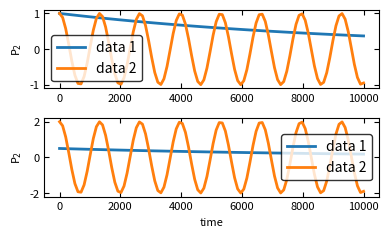

Python code for this plot:
'''
[redacted]
'''
import numpy as np
import matplotlib.pyplot as plt
import matplotlib as mpl
import matplotlib.image as mpimg
from matplotlib.offsetbox import OffsetImage, AnnotationBbox
#mpl.use('pdf')

# global variables for personal colors
red = "#EA4E34"
yellow = "#ECA300"
navy_blue = "#006CA3"
cyan = "#3ABCD2"
sky_blue = "#009BD6"
brown = "#7B2B15"
red_economist = "#E3000F"
black = "k"
dark_green = "#285F17"
meganta = "#907DAC"
lightblue_background = "#D9E5EC"
lightgray_background = "#F6F6F4"

def initialize(col=1, row=1, width=4,
               height=None,
               sharex=False,
               sharey=False,
               commonX=None,
               commonY=None,
               commonYs=None,
               labelthem=None,
               labelsize=None,
               labelthemPosition=None,
               fontsize=8,
               return_fig_args=False,
               LaTeX=False
               ):
    '''
    Initialize the plotting environment
    
    Args:
    
    col: number of plots in the vertical direction 
    row: number of plots in the horizontal direction
    width: width of the whole figure in inches
    height: hight of whole figure in inches, default value: 0.618 * width
    sharex: if sharing the x axis for all subplots, e.g., all figures have the same x variable
    sharey: if sharing the y axis for all subplots, e.g., all figures have the same y variable
    commonX: [x, y, "x label"], x, y: relative location of the x label in the figure
    commonY: [x, y, "y label"], x, y: relative location of the y label in the figure
    commonYs: [commonY, commonY, ...], in case there are many y labels to be labeled
    labelthem: True/False, if label (a), (b), ... for each subplot
    labelsize: font size of the (a), (b), ... labels
    labelthemPosition: [x, y]: relative location of the (a), (b) ... label in each subplot
    fontsize: fontsize of the x, y labels for the whole figure
    return_fig_args: False: axes = initialize(); True: fig, axes = initialize()
    LaTeX: True/False, if use LaTeX rendering option
    '''

    plt.rcParams['mathtext.fontset'] = 'custom'
    plt.rcParams['mathtext.it'] = 'Helvetica'
    plt.rcParams['mathtext.rm'] = 'Helvetica'
    plt.rc('font', family='sans-serif', serif='Helvetica')
    #plt.rc('font', family='sans-serif', serif='Osaka')
    plt.rc('text', usetex=LaTeX)
    plt.rc('xtick', labelsize=fontsize)
    plt.rc('ytick', labelsize=fontsize)
    plt.rc('axes', labelsize=fontsize)
    if height == None:
        height = width / 1.618
    fig, axes = plt.subplots(col, row, sharex=sharex, sharey=sharey)
    fig.set_size_inches(width, height)
    if commonX != None:
        fig.text(commonX[0], commonX[1], commonX[2], ha='center', fontsize=fontsize)
    if commonY != None:
        fig.text(commonY[0], commonY[1], commonY[2],  va='center', rotation='vertical', fontsize=fontsize)
    if commonYs != None:
        for i in range(row):
            fig.text(commonYs[i][0], commonYs[i][1], commonYs[i][2],  va='center', rotation='vertical', fontsize=fontsize)
    x0, y0 = -0.10, 1.15
    if labelthemPosition != None:
        x0, y0 = labelthemPosition
    if labelsize == None:
        labelsize = fontsize + 5
    if labelthem == True:
        if row == 1:
            label1List = ["(a)", "(b)", "(c)", "(d)", "(e)", "(f)", "(g)"]
            for i in range(col):
                axes[i].text(x0, y0, label1List[i], transform=axes[i].transAxes, fontsize=labelsize, fontweight='bold', va='top', ha='right')
        elif row == 2:
            label2List = [ ["(a)", "(b)"], ["(c)", "(d)"], ["(e)", "(f)"], ["(g)", "(h)"], ["(i)", "(j)"], ["(k)", "(l)"]]
            #if LaTeX:
            #    label2List = [ [r"\textbf{a}", r"\textbf{b}"], [r"\textbf{c}", r"\textbf{d}"], [r"\textbf{e}", r"\textbf{f}"], [r"\textbf{g}", r"\textbf{h}"] ]
            if col == 1:
                i = 0
                for j in range(row):
                    axes[j].text(x0, y0, label2List[i][j], transform=axes[j].transAxes, fontsize=labelsize, fontweight='bold', va='top', ha='right')
            else:
                for i in range(col):
                    for j in range(row):
                        axes[i,j].text(x0, y0, label2List[i][j], transform=axes[i, j].transAxes, fontsize=labelsize, fontweight='bold', va='top', ha='right')
        elif row == 3:
            label3List = [ ["(a)", "(b)", "(c)"], ["(d)", "(e)", "(f)"], ["(g)", "(h)", "(i)"]]
            if col == 1:
                for i in range(row):
                    axes[i].text(x0, y0, label3List[0][i], transform=axes[i].transAxes, fontsize=labelsize, fontweight='bold', va='top', ha='right')
            else:
                for i in range(col):
                    for j in range(row):
                        axes[i,j].text(x0, y0, label3List[i][j], transform=axes[i, j].transAxes, fontsize=labelsize, fontweight='bold', va='top', ha='right')
        elif row == 4:
            label2List = [ ["(a)", "(b)", "(c)", "(d)"], ["(e)", "(f)", "(g)", "(h)"], ["(i)", "(j)", "(k)", "(l)"] ]
            if col == 1:
                i = 0
                for j in range(row):
                    axes[j].text(x0, y0, label2List[i][j], transform=axes[j].transAxes, fontsize=labelsize, fontweight='bold', va='top', ha='right')
            else:
                for i in range(col):
                    for j in range(row):
                        axes[i,j].text(x0, y0, label2List[i][j], transform=axes[i, j].transAxes, fontsize=labelsize, fontweight='bold', va='top', ha='right')
    if return_fig_args:
        return fig, axes
    else:
        return axes

def initialize_gridSpec(col=1, row=1, width=4,
               height=None,
               fontsize=8,
               LaTeX=False
               ):
    plt.rc('font', family='sans-serif')#, serif='Times')
    plt.rc('text', usetex=LaTeX)
    plt.rc('xtick', labelsize=fontsize)
    plt.rc('ytick', labelsize=fontsize)
    plt.rc('axes', labelsize=fontsize)
    if height == None:
        height = width / 1.618
    fig = plt.figure(constrained_layout=True)
    gs = fig.add_gridspec(col, row)
    fig.set_size_inches(width, height)
    return fig, gs


def plotone(
    xs,
    ys,
    ax,
    colors=None,
    linestyles=None,
    labels=None,
    lw=2,
    lws=None,
    markersize=None,
    xlabel=None,
    ylabel=None,
    xlog=False,
    ylog=False,
    xlim=None,
    ylim=None,
    showlegend=True,
    alphaspacing=0.0,
    alpha=1.0,
    mfc="none",
    bothyticks=True,
    yscientific=False,
    yscientificAtLabel=False,
    yscientificAtLabelString=None,
    sharewhichx=None,
    sharewhichy=None,
    legendFontSize=None,
    legndFrameOn=True,
    legendFancyBox=True,
    legendloc=None,
    legendFaceColor="inherit",
    legendEdgeColor="inherit",
    rainbowColor=False,
        ):
    # Find the scienfic order for y axis
    if yscientificAtLabel == True:
        if ylim != None:
            yorder = np.floor(np.log10(np.max(np.abs(ylim[1]))))
        else:
            yorder = np.floor(np.log10(np.max(np.abs(ys[0]))))
    else:
        yorder = 0
    lines = []
    if lws is None:
        lws = [lw] * len(xs)
    if colors == None:
        for i in range(len(xs)):
            if labels == None:
                line, = ax.plot(xs[i], ys[i]/10**yorder, lw=lws[i], markersize=markersize, mfc=mfc, alpha=1.0 - i*alphaspacing if alphaspacing else alpha)
            else:
                line, = ax.plot(xs[i], ys[i]/10**yorder, lw=lws[i], label=labels[i], markersize=markersize, mfc=mfc, alpha=1.0 - i*alphaspacing if alphaspacing else alpha)
            lines.append(line)
    else:
        for i in range(len(xs)):
            if labels == None:
                line, = ax.plot(xs[i], ys[i]/10**yorder, colors[i], lw=lws[i], markersize=markersize, mfc=mfc, alpha=1.0 - i*alphaspacing if alphaspacing else alpha)
            else:
                line, = ax.plot(xs[i], ys[i]/10**yorder, colors[i], lw=lws[i], label=labels[i], markersize=markersize, mfc=mfc, alpha=1.0 - i*alphaspacing if alphaspacing else alpha)
            lines.append(line)
    if yscientific == True:
        ax.ticklabel_format(axis='y', style='sci', scilimits=(-2,2))
    # Add xlabel and ylabel
    if xlabel != None:
        ax.set_xlabel(xlabel)
    if ylabel != None:
        if yorder != 0:
            if yscientificAtLabelString != None:
                ax.set_ylabel(ylabel + " [$\\times$ 10$^{%d}$ %s]" %(yorder, yscientificAtLabelString))
            else:
                ax.set_ylabel(ylabel + " [$\\times$ 10$^{%d}$]" %(yorder))
        else:
            ax.set_ylabel(ylabel)
    # Set xlim or ylim
    if xlim != None:
        ax.set_xlim(xlim[0], xlim[1])
    if ylim != None:
        ax.set_ylim(ylim[0]/10**yorder, ylim[1]/10**yorder)
    # Choose the log or normal sacling for axes
    if xlog:
        ax.set_xscale('log')
    if ylog:
        ax.set_yscale('log')
    # Add twin axes
    if bothyticks:
        ax.tick_params(direction='in')
        ax.xaxis.set_ticks_position('both')
        ax.yaxis.set_ticks_position('both')
    # Save file
    if sharewhichx != None:
        ax.get_shared_x_axes().join(sharewhichx, ax)
        sharewhichx.set_xticklabels([])
    if sharewhichy != None:
        ax.get_shared_y_axes().join(sharewhichy, ax)
        ax.set_yticklabels([])
    if rainbowColor:
        colormap = plt.cm.gist_rainbow #nipy_spectral, Set1,Paired
        colors = [colormap(i) for i in np.linspace(0, 1,len(ax.lines))]
        for i,j in enumerate(ax.lines):
            j.set_color(colors[i])
    if linestyles != None:
        for i,j in enumerate(ax.lines):
            j.set_linestyle(linestyles[i])
    if showlegend:
        ax.legend(fontsize=legendFontSize, markerscale=legendFontSize,
            frameon=legndFrameOn, fancybox=legendFancyBox,
            facecolor=legendFaceColor, edgecolor=legendEdgeColor,
            loc=legendloc)
    return lines


def add_figure(imag_filename, ax, zoom=0.16, location=(0.0, 0.0)):
    '''
    Add a figure on top of the plot

    Args:
    imag_filename: filename of the imag
    ax: axis of the subplot
    zoom: 0.0 ~ 1.0 floating point to control the size of the inset figure
    location: (x, y), a tuple to set the location of the figure in the units of the axis values
    '''
    data_img = mpimg.imread(imag_filename)
    imagebox = OffsetImage(data_img, zoom=zoom)
    ab = AnnotationBbox(imagebox, location, frameon=False)
    ab.set(zorder=-1)
    ax.add_artist(ab)

def broken_y(ax, ax2, d=0.015, ymin_0=0, ymax_0=0.22, ymin_1=0.78, ymax_1=1.0):
    # zoom-in / limit the view to different portions of the data
    ax.set_ylim(ymin_1, ymax_1)  # outliers only
    ax2.set_ylim(ymin_0, ymax_0)  # most of the data

    # hide the spines between ax and ax2
    ax.spines['bottom'].set_visible(False)
    ax2.spines['top'].set_visible(False)
    ax.xaxis.tick_top()
    ax.tick_params(labeltop=False)  # don't put tick labels at the top
    ax2.xaxis.tick_bottom()
    # This looks pretty good, and was fairly painless, but you can get that
    # cut-out diagonal lines look with just a bit more work. The important
    # thing to know here is that in axes coordinates, which are always
    # between 0-1, spine endpoints are at these locations (0,0), (0,1),
    # (1,0), and (1,1).  Thus, we just need to put the diagonals in the
    # appropriate corners of each of our axes, and so long as we use the
    # right transform and disable clipping.
    kwargs = dict(transform=ax.transAxes, color='k', clip_on=False)
    ax.plot((-d, +d), (-d, +d), **kwargs)        # top-left diagonal
    ax.plot((1 - d, 1 + d), (-d, +d), **kwargs)  # top-right diagonal
    kwargs.update(transform=ax2.transAxes)  # switch to the bottom axes
    ax2.plot((-d, +d), (1 - d, 1 + d), **kwargs)  # bottom-left diagonal
    ax2.plot((1 - d, 1 + d), (1 - d, 1 + d), **kwargs)  # bottom-right diagonal

def adjust(
    wspace=0,
    hspace=0,
    tight_layout=False,
    savefile=None,
    includelegend=None
    ):
    #plt.subplots_adjust(wspace=wspace, hspace=hspace)
    if tight_layout == True:
        plt.tight_layout()
    if savefile != None and includelegend == None:
        plt.savefig(savefile, dpi=300, bbox_inches="tight")
    if savefile != None and includelegend != None:
        plt.savefig(savefile, dpi=300, bbox_extra_artists=(includelegend,), bbox_inches='tight')
    # show figure
    plt.show()

if __name__ == '__main__':
    x = np.linspace(0, 1e4, 100)
    y = np.exp(-1e-4*x)
    y2 = np.cos(x)
    axes = initialize(2,1)
    plotone([x, x], [y, y2], axes[0], labels=['data 1', 'data 2'],  ylabel='$P_2$')
    plotone([x, x], [y*0.5, y2*2], axes[1], labels=['data 1', 'data 2'], xlabel='time', ylabel='$P_2$')
    adjust(tight_layout=True)
